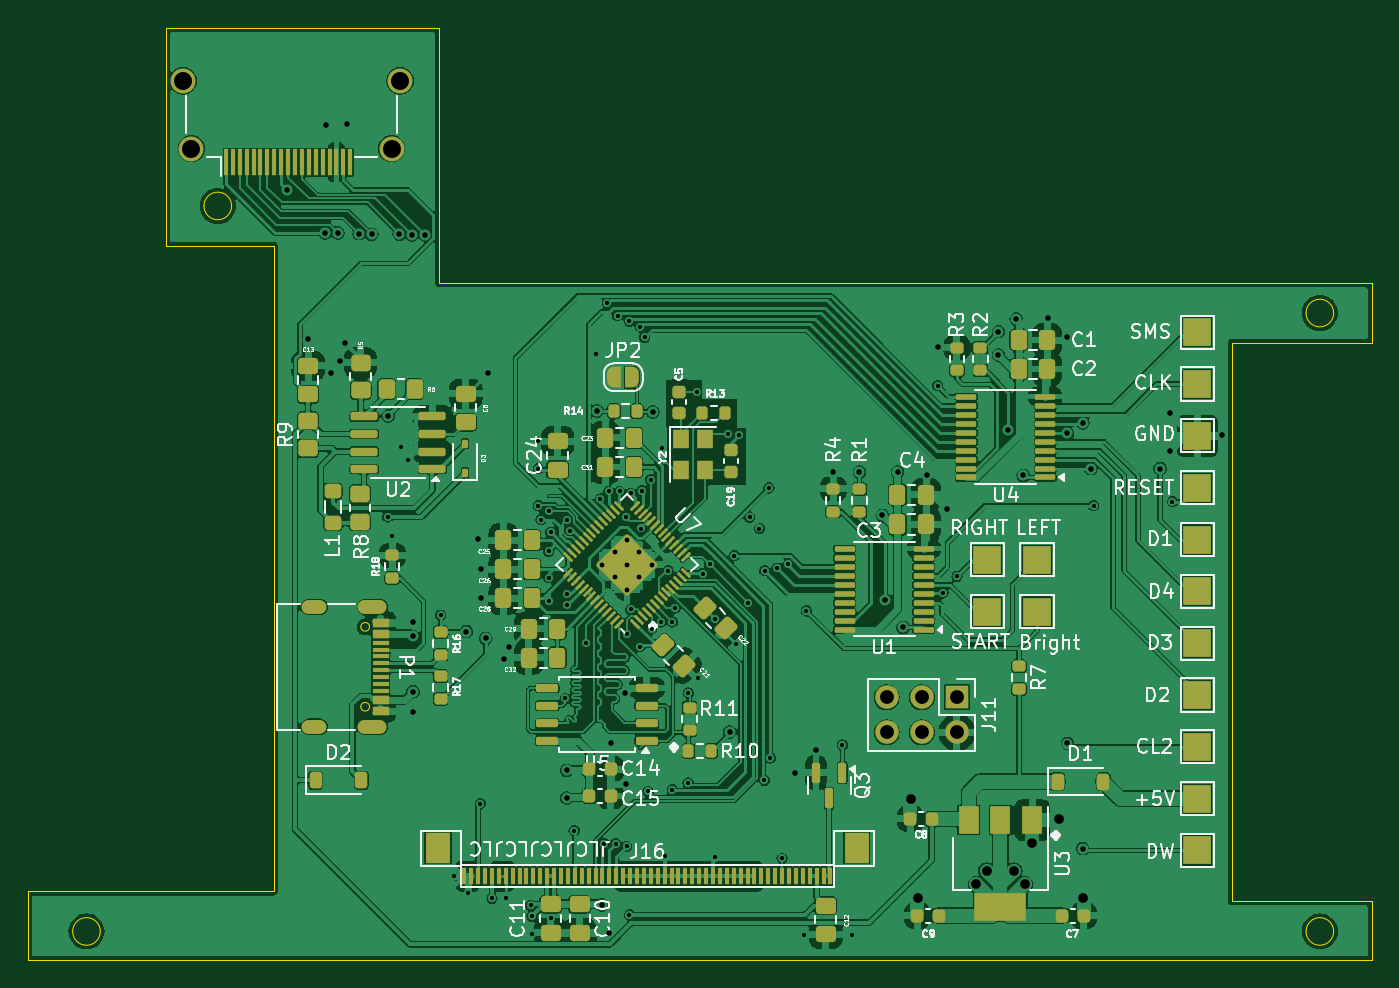
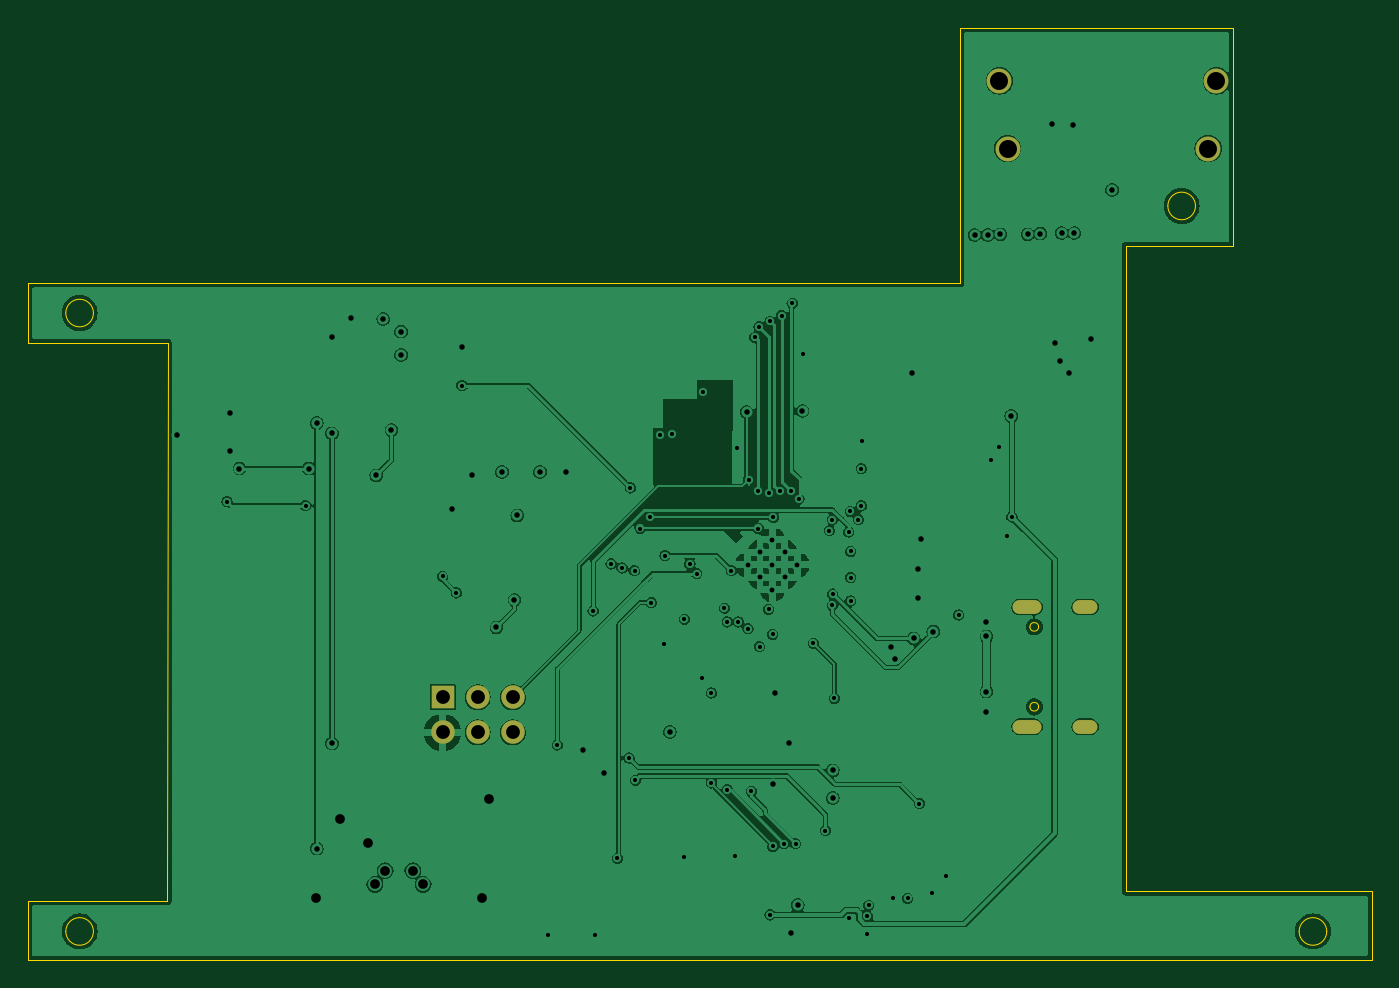
Circuit board: 13 layer files. Board 97.2 x 67.5 mm.
- bottom_copper: Pico_GG_LCD-CuBottom.gbr (188376 bytes)
- inner_copper: Pico_GG_LCD-CuIn1.gbr (179107 bytes)
- inner_copper: Pico_GG_LCD-CuIn2.gbr (210404 bytes)
- top_copper: Pico_GG_LCD-CuTop.gbr (479187 bytes)
- outline: Pico_GG_LCD-EdgeCuts.gbr (2167 bytes)
- bottom_mask: Pico_GG_LCD-MaskBottom.gbr (1074 bytes)
- top_mask: Pico_GG_LCD-MaskTop.gbr (15180 bytes)
- drill: Pico_GG_LCD-NPTH.drl (313 bytes)
- drill: Pico_GG_LCD-PTH.drl (3802 bytes)
- paste: Pico_GG_LCD-PasteBottom.gbr (498 bytes)
- paste: Pico_GG_LCD-PasteTop.gbr (13046 bytes)
- bottom_silk: Pico_GG_LCD-SilkBottom.gbr (1084 bytes)
- top_silk: Pico_GG_LCD-SilkTop.gbr (136450 bytes)

=== bottom_copper: Pico_GG_LCD-CuBottom.gbr (188376 bytes, source omitted) ===
=== inner_copper: Pico_GG_LCD-CuIn1.gbr (179107 bytes, source omitted) ===
=== inner_copper: Pico_GG_LCD-CuIn2.gbr (210404 bytes, source omitted) ===
=== top_copper: Pico_GG_LCD-CuTop.gbr (479187 bytes, source omitted) ===
=== outline: Pico_GG_LCD-EdgeCuts.gbr ===
%TF.GenerationSoftware,KiCad,Pcbnew,7.0.11-7.0.11~ubuntu22.04.1*%
%TF.CreationDate,2024-06-30T10:09:10-03:00*%
%TF.ProjectId,Pico_GG_LCD,5069636f-5f47-4475-9f4c-43442e6b6963,rev?*%
%TF.SameCoordinates,Original*%
%TF.FileFunction,Profile,NP*%
%FSLAX46Y46*%
G04 Gerber Fmt 4.6, Leading zero omitted, Abs format (unit mm)*
G04 Created by KiCad (PCBNEW 7.0.11-7.0.11~ubuntu22.04.1) date 2024-06-30 10:09:10*
%MOMM*%
%LPD*%
G01*
G04 APERTURE LIST*
%TA.AperFunction,Profile*%
%ADD10C,0.050000*%
%TD*%
G04 APERTURE END LIST*
D10*
X189350000Y-71900000D02*
X199462500Y-71900000D01*
X132000000Y-67600000D02*
X199462500Y-67600000D01*
X196712500Y-69750000D02*
G75*
G03*
X194712500Y-69750000I-1000000J0D01*
G01*
X194712500Y-69750000D02*
G75*
G03*
X196712500Y-69750000I1000000J0D01*
G01*
X199462500Y-116600000D02*
X199462500Y-112300000D01*
X196712500Y-114500000D02*
G75*
G03*
X194712500Y-114500000I-1000000J0D01*
G01*
X194712500Y-114500000D02*
G75*
G03*
X196712500Y-114500000I1000000J0D01*
G01*
X132000000Y-49100000D02*
X132000000Y-67600000D01*
X189350000Y-71900000D02*
X189362500Y-112300000D01*
X120000000Y-111600000D02*
X102212500Y-111600000D01*
X112212500Y-49100000D02*
X132000000Y-49100000D01*
X116962500Y-62000000D02*
G75*
G03*
X114962500Y-62000000I-1000000J0D01*
G01*
X114962500Y-62000000D02*
G75*
G03*
X116962500Y-62000000I1000000J0D01*
G01*
X199462500Y-116600000D02*
X102212500Y-116600000D01*
X107462500Y-114500000D02*
G75*
G03*
X105462500Y-114500000I-1000000J0D01*
G01*
X105462500Y-114500000D02*
G75*
G03*
X107462500Y-114500000I1000000J0D01*
G01*
X120000000Y-64900000D02*
X112212500Y-64900000D01*
X112212500Y-49100000D02*
X112212500Y-64900000D01*
X199462500Y-71900000D02*
X199462500Y-67600000D01*
X102212500Y-116600000D02*
X102212500Y-111600000D01*
X199462500Y-112300000D02*
X189362500Y-112300000D01*
X120000000Y-111600000D02*
X120000000Y-64900000D01*
%TO.C,P1*%
X126942500Y-92460000D02*
G75*
G03*
X126317500Y-92460000I-312500J0D01*
G01*
X126317500Y-92460000D02*
G75*
G03*
X126942500Y-92460000I312500J0D01*
G01*
X126942500Y-98240000D02*
G75*
G03*
X126317500Y-98240000I-312500J0D01*
G01*
X126317500Y-98240000D02*
G75*
G03*
X126942500Y-98240000I312500J0D01*
G01*
%TD*%
M02*

=== bottom_mask: Pico_GG_LCD-MaskBottom.gbr ===
%TF.GenerationSoftware,KiCad,Pcbnew,7.0.11-7.0.11~ubuntu22.04.1*%
%TF.CreationDate,2024-06-30T10:09:10-03:00*%
%TF.ProjectId,Pico_GG_LCD,5069636f-5f47-4475-9f4c-43442e6b6963,rev?*%
%TF.SameCoordinates,Original*%
%TF.FileFunction,Soldermask,Bot*%
%TF.FilePolarity,Negative*%
%FSLAX46Y46*%
G04 Gerber Fmt 4.6, Leading zero omitted, Abs format (unit mm)*
G04 Created by KiCad (PCBNEW 7.0.11-7.0.11~ubuntu22.04.1) date 2024-06-30 10:09:10*
%MOMM*%
%LPD*%
G01*
G04 APERTURE LIST*
%ADD10C,1.800000*%
%ADD11O,2.100000X1.000000*%
%ADD12O,1.800000X1.000000*%
%ADD13R,1.700000X1.700000*%
%ADD14O,1.700000X1.700000*%
G04 APERTURE END LIST*
D10*
%TO.C,J9*%
X129150000Y-52950000D03*
X128550000Y-57850000D03*
X114050000Y-57850000D03*
X113450000Y-52950000D03*
%TD*%
D11*
%TO.C,P1*%
X127150000Y-91030000D03*
D12*
X122950000Y-91030000D03*
D11*
X127150000Y-99680000D03*
D12*
X122950000Y-99680000D03*
%TD*%
D13*
%TO.C,J11*%
X169450000Y-97560000D03*
D14*
X169450000Y-100100000D03*
X166910000Y-97560000D03*
X166910000Y-100100000D03*
X164370000Y-97560000D03*
X164370000Y-100100000D03*
%TD*%
M02*

=== top_mask: Pico_GG_LCD-MaskTop.gbr (15180 bytes, source omitted) ===
=== drill: Pico_GG_LCD-NPTH.drl ===
M48
; DRILL file {KiCad 7.0.11-7.0.11~ubuntu22.04.1} date Sun 30 Jun 2024 10:09:10 -03
; FORMAT={-:-/ absolute / inch / decimal}
; #@! TF.CreationDate,2024-06-30T10:09:10-03:00
; #@! TF.GenerationSoftware,Kicad,Pcbnew,7.0.11-7.0.11~ubuntu22.04.1
; #@! TF.FileFunction,NonPlated,1,4,NPTH
FMAT,2
INCH
%
G90
G05
M30

=== drill: Pico_GG_LCD-PTH.drl ===
M48
; DRILL file {KiCad 7.0.11-7.0.11~ubuntu22.04.1} date Sun 30 Jun 2024 10:09:10 -03
; FORMAT={-:-/ absolute / inch / decimal}
; #@! TF.CreationDate,2024-06-30T10:09:10-03:00
; #@! TF.GenerationSoftware,Kicad,Pcbnew,7.0.11-7.0.11~ubuntu22.04.1
; #@! TF.FileFunction,Plated,1,4,PTH
FMAT,2
INCH
; #@! TA.AperFunction,Plated,PTH,ViaDrill
T1C0.0118
; #@! TA.AperFunction,Plated,PTH,ComponentDrill
T2C0.0138
; #@! TA.AperFunction,Plated,PTH,ViaDrill
T3C0.0157
; #@! TA.AperFunction,Plated,PTH,ComponentDrill
T4C0.0236
; #@! TA.AperFunction,Plated,PTH,ViaDrill
T5C0.0276
; #@! TA.AperFunction,Plated,PTH,ComponentDrill
T6C0.0394
; #@! TA.AperFunction,Plated,PTH,ComponentDrill
T7C0.0512
%
G90
G05
T1
X5.0492Y-3.3268
X5.0626Y-3.3799
X5.0866Y-3.128
X5.1083Y-3.1634
X5.2004Y-3.6063
X5.2382Y-4.3504
X5.2776Y-4.3976
X5.313Y-4.1437
X5.3465Y-4.4134
X5.3878Y-4.4134
X5.4567Y-4.4331
X5.4606Y-4.4646
X5.4606Y-4.5157
X5.4764Y-3.1102
X5.4783Y-3.189
X5.4783Y-3.2953
X5.4862Y-3.3346
X5.5081Y-3.4247
X5.5081Y-3.4995
X5.5081Y-3.5665
X5.5098Y-3.311
X5.5138Y-3.3701
X5.5138Y-4.4705
X5.5554Y-3.8441
X5.5593Y-3.5468
X5.561Y-3.3346
X5.561Y-3.5787
X5.5689Y-3.3661
X5.5807Y-4.2205
X5.6144Y-3.6867
X5.6437Y-2.8622
X5.6555Y-3.2756
X5.6654Y-4.2579
X5.6752Y-2.7185
X5.6791Y-3.2539
X5.6988Y-4.2579
X5.7047Y-2.7539
X5.7106Y-3.2539
X5.7286Y-3.3284
X5.7303Y-3.6614
X5.7303Y-4.2657
X5.7382Y-2.7697
X5.7382Y-4.4606
X5.7421Y-3.2598
X5.7421Y-3.5906
X5.768Y-3.6964
X5.7697Y-2.7854
X5.7719Y-3.3599
X5.7736Y-3.252
X5.7815Y-2.815
X5.7913Y-4.1083
X5.7992Y-3.2205
X5.8012Y-3.6457
X5.8287Y-3.626
X5.831Y-3.1295
X5.8386Y-4.2933
X5.8484Y-3.4803
X5.8602Y-3.626
X5.8602Y-4.1043
X5.8681Y-3.5866
X5.9055Y-4.0846
X5.9058Y-3.8284
X5.9294Y-2.972
X5.9333Y-3.7869
X5.9469Y-3.4882
X5.9665Y-3.4606
X5.9823Y-3.6181
X5.9823Y-4.2972
X6.018Y-3.0901
X6.0374Y-3.437
X6.0413Y-3.689
X6.0515Y-3.094
X6.0768Y-3.5709
X6.0807Y-3.3284
X6.1083Y-3.3599
X6.122Y-4.0768
X6.124Y-3.4803
X6.1358Y-3.2441
X6.1398Y-4.0138
X6.1594Y-3.4724
X6.1732Y-4.2992
X6.1909Y-3.4606
X6.2362Y-4.5177
X6.2421Y-3.5945
X6.3445Y-3.9764
X6.372Y-4.5177
X6.6161Y-2.9528
X6.6319Y-3.5433
X6.6713Y-3.4961
X7.061Y-3.2953
X7.2854Y-3.2835
T2
X5.6603Y-3.463
X5.6958Y-3.4275
X5.6958Y-3.4985
X5.7313Y-3.392
X5.7313Y-3.463
X5.7313Y-3.534
X5.7668Y-3.4275
X5.7668Y-3.4985
X5.8023Y-3.463
T3
X4.7638Y-2.3957
X4.8228Y-2.8205
X4.8711Y-2.5187
X4.874Y-2.2106
X4.8878Y-2.9169
X4.9075Y-2.5177
X4.9134Y-2.8835
X4.9272Y-2.8323
X4.935Y-2.2067
X4.9685Y-2.5197
X5.0039Y-2.5217
X5.0512Y-3.039
X5.0827Y-2.5217
X5.1181Y-2.5236
X5.1217Y-3.626
X5.1217Y-3.6673
X5.1217Y-3.8248
X5.1217Y-3.8819
X5.1555Y-2.5236
X5.2736Y-3.6535
X5.3074Y-3.3893
X5.3152Y-3.4759
X5.3152Y-3.5586
X5.3287Y-3.6732
X5.3346Y-2.9173
X5.3822Y-3.7318
X5.394Y-3.6964
X5.5593Y-4.0489
X5.5593Y-4.1276
X5.6457Y-3.0256
X5.6594Y-4.4331
X5.6791Y-4.5118
X5.6853Y-3.9701
X5.7249Y-3.8296
X5.7286Y-4.0882
X5.8051Y-3.0276
X6.0236Y-3.939
X6.2106Y-4.0551
X6.2697Y-3.9921
X6.3189Y-3.1988
X6.3937Y-3.1988
X6.4587Y-3.3228
X6.4665Y-3.563
X6.502Y-3.1988
X6.5177Y-3.6417
X6.5866Y-3.2087
X6.6161Y-2.8425
X6.6437Y-3.3031
X6.7894Y-2.7992
X6.7894Y-2.8661
X6.8169Y-3.0787
X6.8406Y-2.7638
X6.8602Y-3.2087
X6.9311Y-2.7598
X6.9862Y-2.815
X6.9862Y-3.089
X6.9862Y-3.9724
X7.0295Y-3.0591
X7.0295Y-4.2717
X7.0528Y-3.189
X7.25Y-3.189
X7.2776Y-3.0315
X7.2776Y-3.1378
X7.4272Y-3.0945
T5
X6.5394Y-4.1299
X6.5591Y-4.4134
X6.7264Y-4.374
X6.7559Y-4.3346
X6.8346Y-4.3346
X6.8642Y-4.374
X6.8839Y-4.2559
X6.9626Y-4.187
X7.0315Y-4.4134
T6
X6.4713Y-3.8409
X6.4713Y-3.9409
X6.5713Y-3.8409
X6.5713Y-3.9409
X6.6713Y-3.8409
X6.6713Y-3.9409
T7
X4.4665Y-2.0846
X4.4902Y-2.2776
X5.061Y-2.2776
X5.0846Y-2.0846
T4
G00X4.8563Y-3.5839
M15
G01X4.8248Y-3.5839
M16
G05
G00X4.8563Y-3.9244
M15
G01X4.8248Y-3.9244
M16
G05
G00X5.0276Y-3.5839
M15
G01X4.9843Y-3.5839
M16
G05
G00X5.0276Y-3.9244
M15
G01X4.9843Y-3.9244
M16
G05
M30

=== paste: Pico_GG_LCD-PasteBottom.gbr ===
%TF.GenerationSoftware,KiCad,Pcbnew,7.0.11-7.0.11~ubuntu22.04.1*%
%TF.CreationDate,2024-06-30T10:09:10-03:00*%
%TF.ProjectId,Pico_GG_LCD,5069636f-5f47-4475-9f4c-43442e6b6963,rev?*%
%TF.SameCoordinates,Original*%
%TF.FileFunction,Paste,Bot*%
%TF.FilePolarity,Positive*%
%FSLAX46Y46*%
G04 Gerber Fmt 4.6, Leading zero omitted, Abs format (unit mm)*
G04 Created by KiCad (PCBNEW 7.0.11-7.0.11~ubuntu22.04.1) date 2024-06-30 10:09:10*
%MOMM*%
%LPD*%
G01*
G04 APERTURE LIST*
G04 APERTURE END LIST*
M02*

=== paste: Pico_GG_LCD-PasteTop.gbr (13046 bytes, source omitted) ===
=== bottom_silk: Pico_GG_LCD-SilkBottom.gbr ===
%TF.GenerationSoftware,KiCad,Pcbnew,7.0.11-7.0.11~ubuntu22.04.1*%
%TF.CreationDate,2024-06-30T10:09:10-03:00*%
%TF.ProjectId,Pico_GG_LCD,5069636f-5f47-4475-9f4c-43442e6b6963,rev?*%
%TF.SameCoordinates,Original*%
%TF.FileFunction,Legend,Bot*%
%TF.FilePolarity,Positive*%
%FSLAX46Y46*%
G04 Gerber Fmt 4.6, Leading zero omitted, Abs format (unit mm)*
G04 Created by KiCad (PCBNEW 7.0.11-7.0.11~ubuntu22.04.1) date 2024-06-30 10:09:10*
%MOMM*%
%LPD*%
G01*
G04 APERTURE LIST*
%ADD10C,1.800000*%
%ADD11O,2.100000X1.000000*%
%ADD12O,1.800000X1.000000*%
%ADD13R,1.700000X1.700000*%
%ADD14O,1.700000X1.700000*%
G04 APERTURE END LIST*
%LPC*%
D10*
%TO.C,J9*%
X129150000Y-52950000D03*
X128550000Y-57850000D03*
X114050000Y-57850000D03*
X113450000Y-52950000D03*
%TD*%
D11*
%TO.C,P1*%
X127150000Y-91030000D03*
D12*
X122950000Y-91030000D03*
D11*
X127150000Y-99680000D03*
D12*
X122950000Y-99680000D03*
%TD*%
D13*
%TO.C,J11*%
X169450000Y-97560000D03*
D14*
X169450000Y-100100000D03*
X166910000Y-97560000D03*
X166910000Y-100100000D03*
X164370000Y-97560000D03*
X164370000Y-100100000D03*
%TD*%
%LPD*%
M02*

=== top_silk: Pico_GG_LCD-SilkTop.gbr (136450 bytes, source omitted) ===
